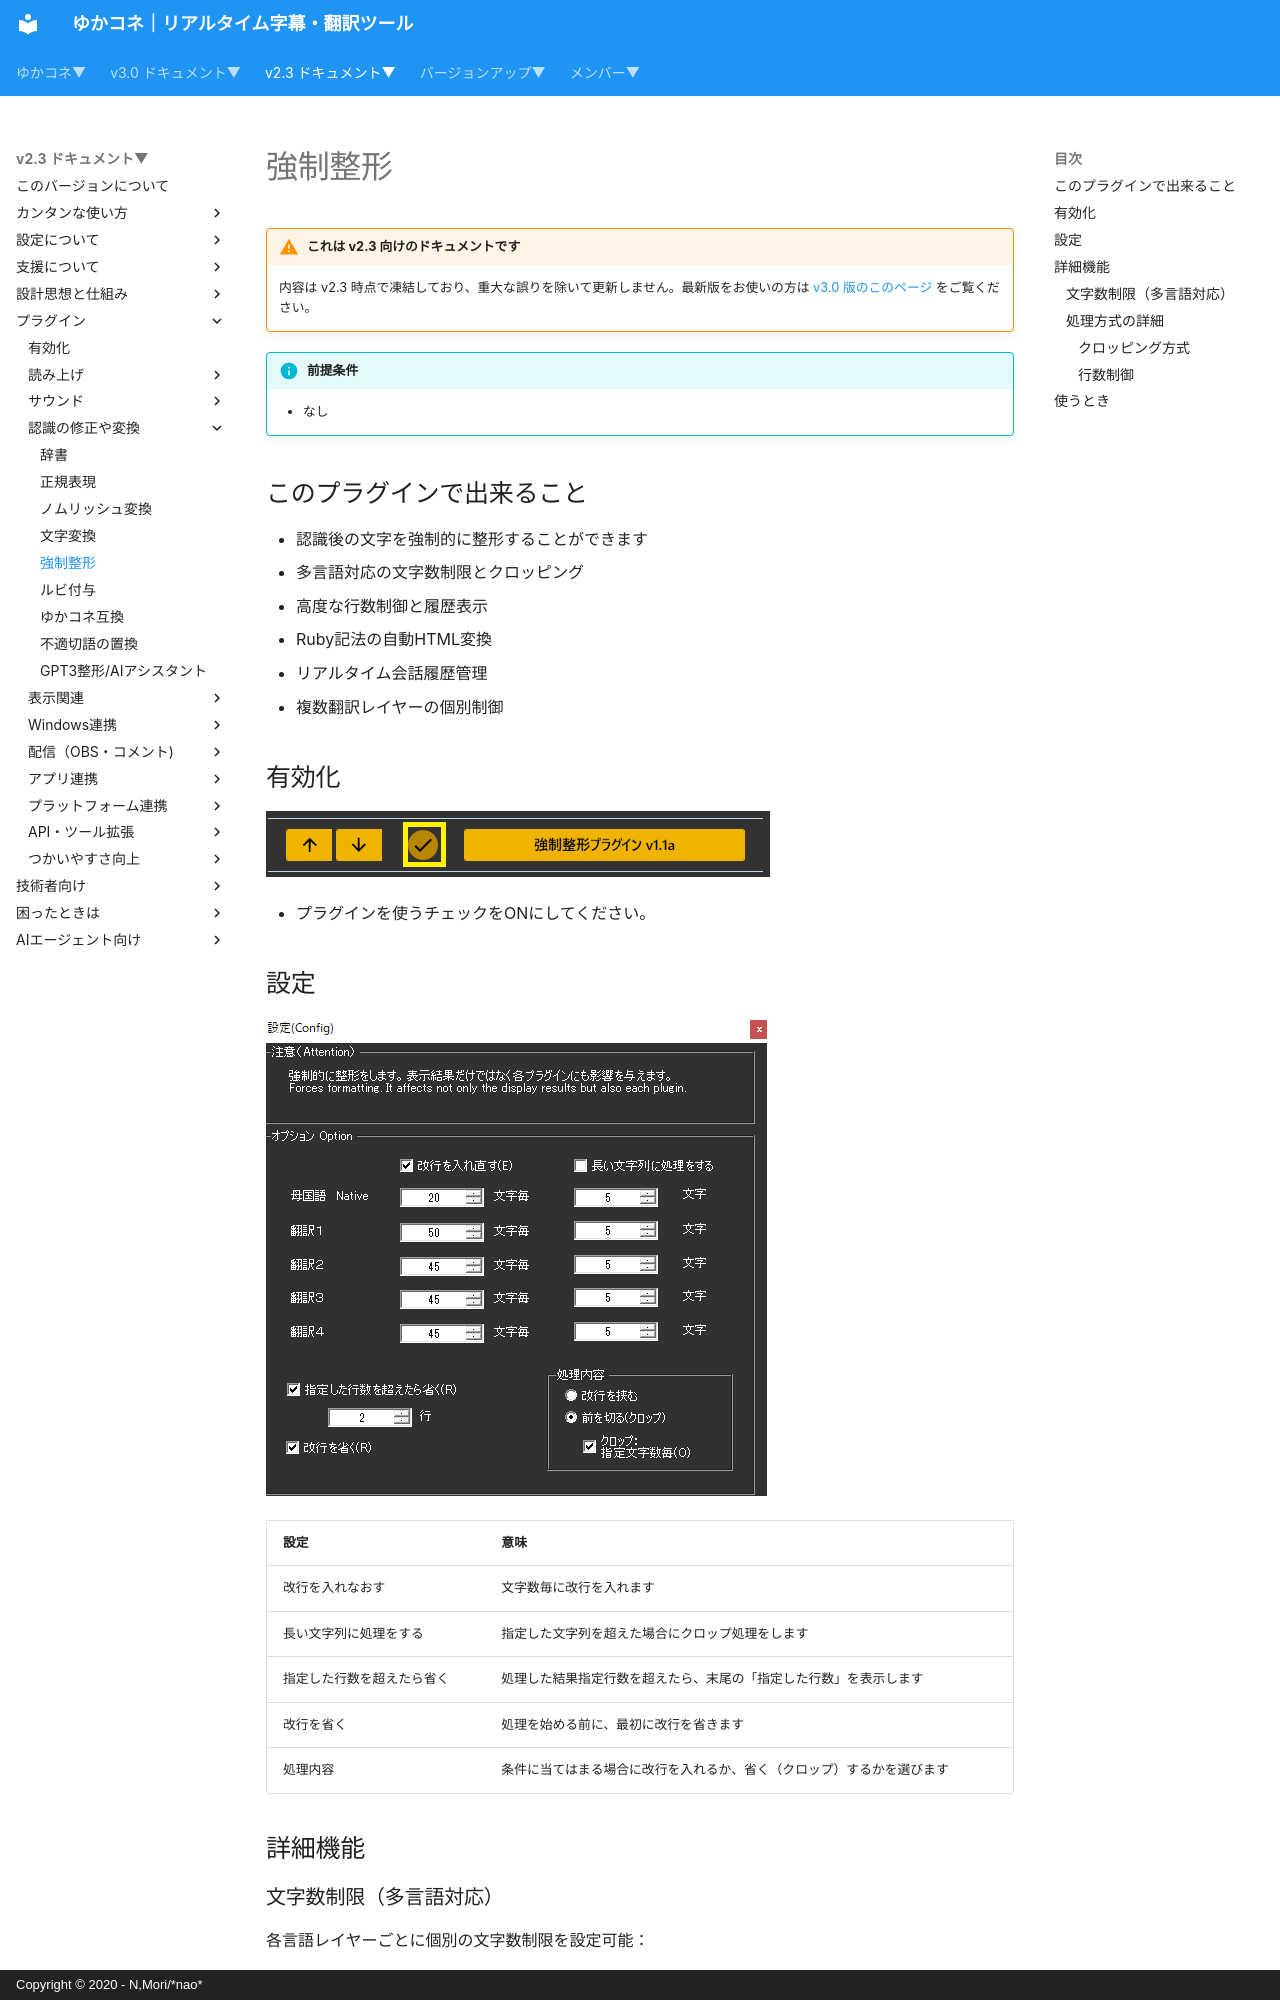

repository: nmori/yncneo-Docs-Src · page: v2.3/plugin/plugin_forcestyle/index.html · generator: mkdocs · copyright: Copyright © 2020 - N,Mori/*nao*

<!-- version-banner -->
!!! warning "これは v2.3 向けのドキュメントです"
    内容は v2.3 時点で凍結しており、重大な誤りを除いて更新しません。最新版をお使いの方は [v3.0 版のこのページ](../../v3.0/plugin/plugin_forcestyle.md) をご覧ください。

!!! Info "前提条件"
    * なし

## このプラグインで出来ること

* 認識後の文字を強制的に整形することができます
* 多言語対応の文字数制限とクロッピング
* 高度な行数制御と履歴表示
* Ruby記法の自動HTML変換
* リアルタイム会話履歴管理
* 複数翻訳レイヤーの個別制御

##　有効化

![置換](images/plugin_forcestyle_p1.png)

* プラグインを使うチェックをONにしてください。

## 設定

![辞書](images/plugin_forcestyle_p2.png)

|設定|意味|
|:--|:---|
|改行を入れなおす|文字数毎に改行を入れます|
|長い文字列に処理をする|指定した文字列を超えた場合にクロップ処理をします|
|指定した行数を超えたら省く|処理した結果指定行数を超えたら、末尾の「指定した行数」を表示します|
|改行を省く|処理を始める前に、最初に改行を省きます|
|処理内容|条件に当てはまる場合に改行を入れるか、省く（クロップ）するかを選びます|

## 詳細機能
